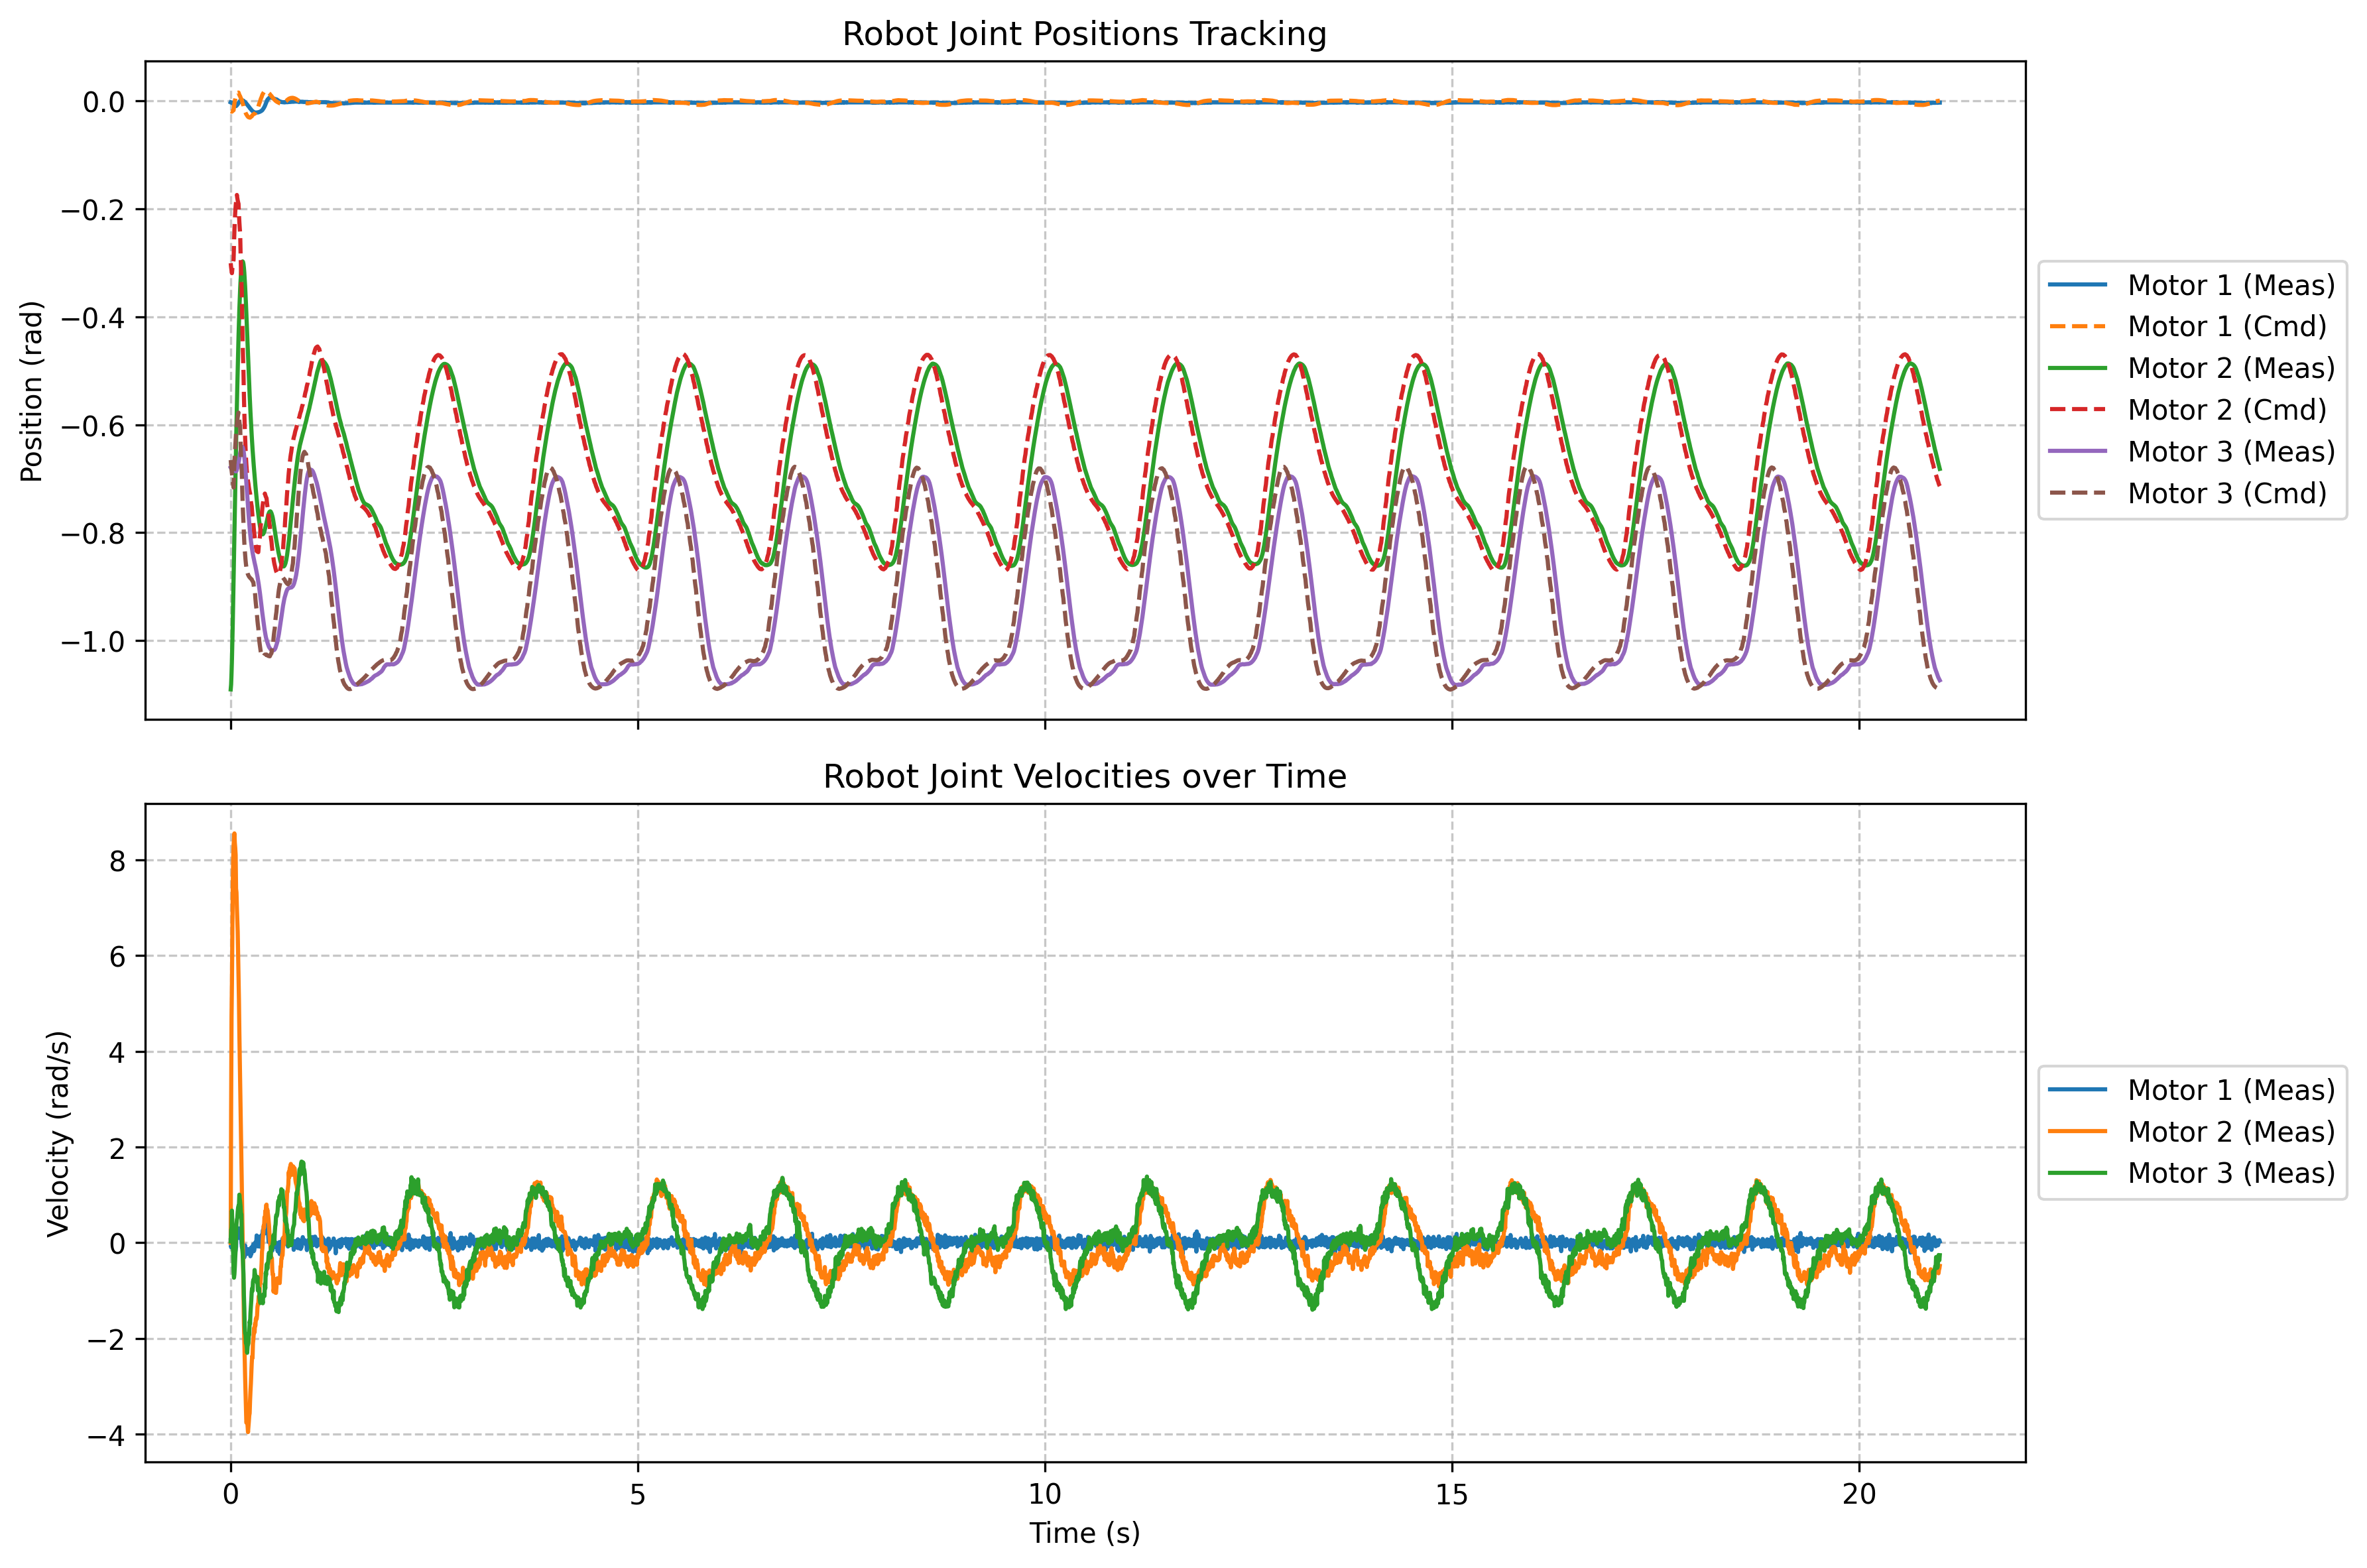

The data file committed next to this chart (first rows):
time, meas_pos_1, meas_vel_1, filt_pos_1, filt_vel_1, cmd_pos_1, meas_pos_2, meas_vel_2, filt_pos_2, filt_vel_2, cmd_pos_2, meas_pos_3, meas_vel_3, filt_pos_3, filt_vel_3, cmd_pos_3
5.00003807246685e-07, -0.002877, 0.05463, -0.002877, -0.09479, -0.01936, -1.09, -0.002747, -1.09, 0.04804, -0.3008, -0.6796, 0.02716, -0.6796, -0.06024, -0.6656
0.005058, -0.003261, -0.09552, -0.002954, -0.09494, -0.01966, -1.081, 2.755, -1.089, 0.5894, -0.3084, -0.6792, 0.2817, -0.6795, 0.008142, -0.6756
0.01013, -0.003261, -0.04364, -0.003015, -0.08468, -0.01991, -1.06, 4.714, -1.083, 1.414, -0.3144, -0.6777, 0.286, -0.6791, 0.0637, -0.6836
0.01519, -0.003644, -0.005798, -0.003141, -0.0689, -0.0201, -1.035, 5.451, -1.073, 2.222, -0.3192, -0.675, 0.6717, -0.6783, 0.1853, -0.69
0.02024, -0.004412, -0.0473, -0.003395, -0.06458, -0.0192, -1.004, 6.517, -1.059, 3.081, -0.3108, -0.6723, 0.3885, -0.6771, 0.2259, -0.6989
0.0253, -0.004412, -0.05524, -0.003598, -0.06271, -0.01848, -0.9673, 7.476, -1.041, 3.96, -0.304, -0.6715, -0.03815, -0.676, 0.1731, -0.706
0.03035, -0.004795, -0.03998, -0.003838, -0.05817, -0.0179, -0.9281, 8.009, -1.018, 4.77, -0.2986, -0.6723, -0.2292, -0.6752, 0.09266, -0.7118
0.03541, -0.005562, -0.1315, -0.004183, -0.07284, -0.01744, -0.8867, 8.305, -0.9921, 5.477, -0.2943, -0.6742, -0.6119, -0.675, -0.04825, -0.7163
0.04047, -0.005946, -0.1352, -0.004535, -0.08531, -0.01054, -0.8441, 8.442, -0.9625, 6.07, -0.2644, -0.6769, -0.7315, -0.6754, -0.1849, -0.6907
0.04553, -0.006713, -0.1749, -0.004971, -0.1032, -0.005014, -0.8012, 8.556, -0.9302, 6.567, -0.2404, -0.6803, -0.6558, -0.6764, -0.2791, -0.6702
0.05058, -0.00748, -0.1254, -0.005473, -0.1077, -0.0005965, -0.759, 8.357, -0.896, 6.925, -0.2213, -0.683, -0.5008, -0.6777, -0.3234, -0.6538
0.05564, -0.008248, -0.2042, -0.006028, -0.127, 0.002938, -0.7164, 8.254, -0.8601, 7.191, -0.2059, -0.6853, -0.3024, -0.6792, -0.3192, -0.6407
0.06069, -0.009398, -0.1444, -0.006702, -0.1304, 0.006826, -0.6757, 8.104, -0.8232, 7.374, -0.1953, -0.6865, -0.1431, -0.6807, -0.284, -0.6266
0.06575, -0.009782, -0.0943, -0.007318, -0.1232, 0.009937, -0.6366, 7.399, -0.7859, 7.379, -0.1867, -0.6865, 0.1437, -0.6818, -0.1985, -0.6153
0.07081, -0.009015, 0.1639, -0.007657, -0.06579, 0.01243, -0.5998, 7.323, -0.7487, 7.368, -0.1799, -0.6853, 0.3854, -0.6825, -0.08168, -0.6063
0.07586, -0.008248, 0.1431, -0.007775, -0.02401, 0.01442, -0.5645, 7.01, -0.7118, 7.296, -0.1744, -0.683, 0.4831, -0.6826, 0.03128, -0.599
0.08092, -0.007097, 0.2322, -0.00764, 0.02724, 0.01473, -0.5296, 6.773, -0.6754, 7.191, -0.18, -0.6807, 0.5173, -0.6823, 0.1285, -0.5918
0.08598, -0.00633, 0.2023, -0.007378, 0.06226, 0.01498, -0.4966, 6.499, -0.6396, 7.053, -0.1844, -0.6777, 0.6509, -0.6813, 0.233, -0.586
0.09103, -0.005179, 0.1114, -0.006938, 0.07209, 0.01518, -0.4651, 6.025, -0.6047, 6.847, -0.188, -0.6746, 0.7352, -0.68, 0.3334, -0.5814
0.09609, -0.004028, 0.1962, -0.006356, 0.09691, 0.01534, -0.4364, 5.531, -0.571, 6.584, -0.1908, -0.6707, 0.7736, -0.6781, 0.4215, -0.5777
0.1011, -0.002877, 0.3, -0.00566, 0.1375, 0.0129, -0.4095, 5.075, -0.5387, 6.282, -0.2095, -0.6665, 0.7669, -0.6758, 0.4905, -0.5869
0.1062, -0.001726, 0.2261, -0.004873, 0.1553, 0.01095, -0.3861, 4.389, -0.5082, 5.904, -0.2245, -0.6615, 1.004, -0.673, 0.5933, -0.5942
0.1113, -0.000959, 0.09613, -0.00409, 0.1434, 0.009394, -0.3658, 3.849, -0.4797, 5.493, -0.2364, -0.6566, 0.914, -0.6697, 0.6575, -0.6001
0.1163, 0.0001918, 0.1315, -0.003234, 0.141, 0.008146, -0.3477, 3.327, -0.4533, 5.06, -0.246, -0.6523, 0.8426, -0.6662, 0.6945, -0.6048
0.1214, 0.000959, 0.2042, -0.002395, 0.1537, 0.005968, -0.3324, 2.86, -0.4291, 4.62, -0.2832, -0.6485, 0.7578, -0.6627, 0.7071, -0.6335
0.1264, 0.000959, 0.1437, -0.001725, 0.1517, 0.004226, -0.3201, 2.185, -0.4073, 4.133, -0.313, -0.6447, 0.6052, -0.6591, 0.6867, -0.6564
0.1315, 0.000959, 0.03326, -0.001188, 0.128, 0.002832, -0.3098, 1.786, -0.3878, 3.663, -0.3369, -0.642, 0.5924, -0.6556, 0.6679, -0.6748
0.1365, 0.000959, -0.08026, -0.0007584, 0.08635, 0.001717, -0.3032, 1.183, -0.3709, 3.167, -0.3559, -0.6408, 0.1138, -0.6527, 0.5571, -0.6895
0.1416, 0.0005754, -0.1108, -0.0004917, 0.04692, -0.001854, -0.299, 0.6674, -0.3565, 2.667, -0.4057, -0.6408, -0.1163, -0.6503, 0.4224, -0.7207
0.1467, 0.0005754, -0.1077, -0.0002783, 0.01599, -0.00471, -0.2975, 0.0705, -0.3447, 2.148, -0.4454, -0.642, -0.2225, -0.6486, 0.2934, -0.7457
0.1517, 0.0005754, -0.08453, -0.0001075, -0.004113, -0.006995, -0.2986, -0.2853, -0.3355, 1.661, -0.4773, -0.6443, -0.4465, -0.6478, 0.1454, -0.7656
0.1568, 0.0001918, -0.09796, -4.765627941016645e-05, -0.02288, -0.008823, -0.3025, -1.001, -0.3289, 1.129, -0.5027, -0.6477, -0.6528, -0.6478, -0.0142, -0.7816
0.1618, -0.0005754, -0.07294, -0.0001532, -0.03289, -0.01258, -0.309, -1.626, -0.3249, 0.5777, -0.5434, -0.6527, -1.093, -0.6488, -0.2301, -0.8017
0.1669, -0.001343, -0.3073, -0.0003911, -0.08778, -0.01558, -0.3182, -2.044, -0.3236, 0.05331, -0.576, -0.6596, -1.353, -0.6509, -0.4546, -0.8178
0.1719, -0.00211, -0.1468, -0.0007348, -0.09958, -0.01798, -0.3301, -2.505, -0.3249, -0.4583, -0.6021, -0.6673, -1.736, -0.6542, -0.7108, -0.8307
0.177, -0.002493, -0.05707, -0.001087, -0.09108, -0.0199, -0.3435, -2.811, -0.3286, -0.9288, -0.6229, -0.6761, -1.892, -0.6586, -0.947, -0.841
0.182, -0.003261, -0.1456, -0.001521, -0.102, -0.02203, -0.3589, -3.136, -0.3347, -1.37, -0.6437, -0.6857, -1.903, -0.664, -1.138, -0.8505
0.1871, -0.004028, -0.2133, -0.002023, -0.1242, -0.02374, -0.3757, -3.49, -0.3429, -1.794, -0.6603, -0.6961, -2.096, -0.6704, -1.33, -0.8581
0.1922, -0.005179, -0.2408, -0.002654, -0.1476, -0.02511, -0.3938, -3.763, -0.3531, -2.188, -0.6736, -0.7068, -2.107, -0.6777, -1.485, -0.8642
0.1972, -0.005946, -0.1285, -0.003312, -0.1437, -0.0262, -0.4122, -3.743, -0.3649, -2.499, -0.6842, -0.7183, -2.193, -0.6858, -1.627, -0.8691
0.2023, -0.007097, -0.2213, -0.004069, -0.1592, -0.02757, -0.431, -3.698, -0.3781, -2.739, -0.6926, -0.7294, -2.301, -0.6945, -1.762, -0.8726
0.2073, -0.007864, -0.1413, -0.004828, -0.1557, -0.02867, -0.4506, -3.828, -0.3926, -2.957, -0.6994, -0.7406, -2.165, -0.7037, -1.842, -0.8753
0.2124, -0.009015, -0.1382, -0.005666, -0.1522, -0.02955, -0.4701, -3.958, -0.4081, -3.157, -0.7048, -0.7517, -2.135, -0.7133, -1.901, -0.8775
0.2174, -0.009782, -0.1975, -0.006489, -0.1612, -0.03025, -0.4893, -3.855, -0.4243, -3.297, -0.7091, -0.7624, -2.1, -0.7232, -1.941, -0.8793
0.2225, -0.01093, -0.1846, -0.007378, -0.1659, -0.03058, -0.5085, -3.74, -0.4412, -3.385, -0.7151, -0.7728, -1.939, -0.7331, -1.94, -0.8807
0.2276, -0.0117, -0.1517, -0.008242, -0.1631, -0.03084, -0.5269, -3.615, -0.4583, -3.431, -0.72, -0.7824, -1.925, -0.7429, -1.937, -0.8819
0.2326, -0.01285, -0.2109, -0.009164, -0.1726, -0.03105, -0.5449, -3.563, -0.4756, -3.458, -0.7238, -0.7916, -1.646, -0.7527, -1.879, -0.8829
0.2377, -0.014, -0.1627, -0.01013, -0.1706, -0.03122, -0.5618, -3.298, -0.4929, -3.426, -0.7269, -0.8, -1.69, -0.7621, -1.841, -0.8836
0.2427, -0.01477, -0.2829, -0.01106, -0.1931, -0.03039, -0.5775, -3.102, -0.5098, -3.361, -0.7351, -0.8077, -1.469, -0.7713, -1.767, -0.8846
0.2478, -0.01554, -0.1089, -0.01195, -0.1763, -0.02973, -0.5925, -2.945, -0.5263, -3.278, -0.7417, -0.8146, -1.342, -0.7799, -1.682, -0.8854
0.2528, -0.01669, -0.2408, -0.0129, -0.1892, -0.0292, -0.6067, -2.727, -0.5424, -3.168, -0.747, -0.8207, -1.2, -0.7881, -1.586, -0.886
0.2579, -0.01745, -0.09308, -0.01381, -0.1699, -0.02878, -0.6201, -2.524, -0.5579, -3.039, -0.7512, -0.8261, -1.027, -0.7957, -1.474, -0.8865
0.2629, -0.01822, -0.09674, -0.01469, -0.1553, -0.02747, -0.6328, -2.376, -0.5729, -2.906, -0.7616, -0.8315, -0.9506, -0.8028, -1.369, -0.8884
0.268, -0.01899, -0.1157, -0.01555, -0.1474, -0.02643, -0.6447, -2.408, -0.5873, -2.807, -0.77, -0.8365, -1.007, -0.8096, -1.297, -0.8899
0.2731, -0.01976, -0.05524, -0.01639, -0.129, -0.02559, -0.6558, -2.11, -0.601, -2.668, -0.7767, -0.8407, -0.8219, -0.8158, -1.202, -0.8911
0.2781, -0.02014, -0.03082, -0.01714, -0.1093, -0.02492, -0.6661, -2.014, -0.614, -2.537, -0.7821, -0.8445, -0.7742, -0.8215, -1.116, -0.8921
0.2832, -0.02091, -0.1773, -0.0179, -0.1229, -0.02447, -0.6761, -1.885, -0.6264, -2.407, -0.7924, -0.848, -0.7681, -0.8268, -1.047, -0.8988
0.2882, -0.02129, -0.1645, -0.01857, -0.1312, -0.02412, -0.6857, -1.776, -0.6383, -2.281, -0.8006, -0.8518, -0.7669, -0.8318, -0.9907, -0.9041
0.2933, -0.02167, -0.09674, -0.01919, -0.1243, -0.02383, -0.6949, -1.874, -0.6496, -2.199, -0.8072, -0.8556, -0.5698, -0.8366, -0.9065, -0.9084
0.2983, -0.02167, -0.009461, -0.01969, -0.1014, -0.0236, -0.7037, -1.696, -0.6604, -2.099, -0.8125, -0.8587, -0.6473, -0.841, -0.8547, -0.9118
... 4,088 more rows
